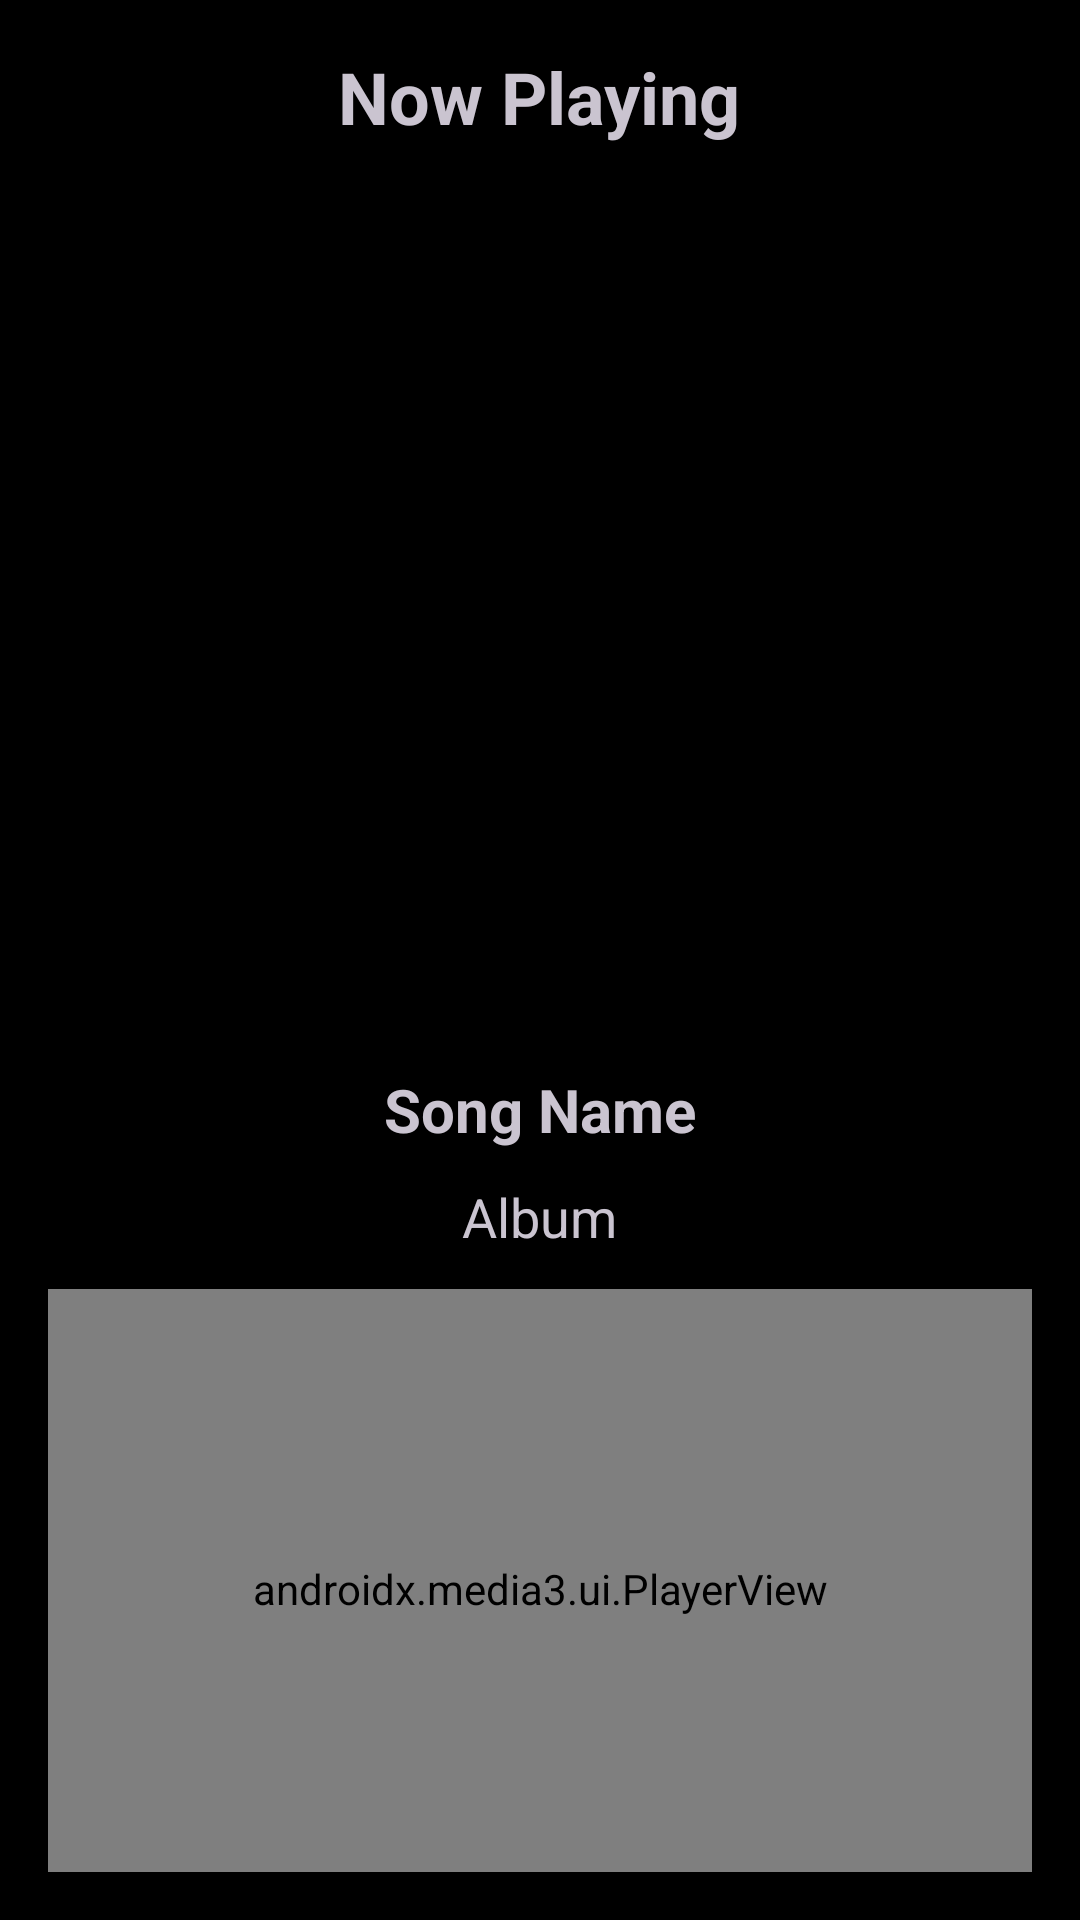

Produce the Android XML layout that renders to this screen, including the resource entries it uses.
<!-- AndroidManifest.xml: activity theme Theme.Material3.Dark.NoActionBar -->
<!-- res/layout/activity_song_player.xml -->
<?xml version="1.0" encoding="utf-8"?>
<LinearLayout
    xmlns:android="http://schemas.android.com/apk/res/android"
    xmlns:app="http://schemas.android.com/apk/res-auto"
    xmlns:tools="http://schemas.android.com/tools"
    android:layout_width="match_parent"
    android:layout_height="match_parent"
    android:padding="16dp"
    android:gravity="center_horizontal"
    android:background="@color/black"
    android:orientation="vertical"
    tools:context=".SongPlayerActivity">

    <TextView
        android:layout_width="wrap_content"
        android:layout_height="wrap_content"
        android:text="Now Playing"
        android:textSize="24sp"
        android:textStyle="bold"
        android:layout_marginBottom="24dp"/>

    <FrameLayout
        android:layout_width="wrap_content"
        android:layout_height="wrap_content"
        android:layout_gravity="center_horizontal">

        <ImageView
            android:layout_width="260dp"
            android:layout_height="260dp"
            android:id="@+id/song_effect_gif_view"
            android:layout_gravity="center"
            android:visibility="invisible"/>
        <ImageView
            android:layout_width="140dp"
            android:layout_height="140dp"
            android:src="@mipmap/ic_launcher"
            android:layout_gravity="center"
            android:id="@+id/cover_image_view" />

    </FrameLayout>


    <TextView
        android:layout_width="wrap_content"
        android:layout_height="wrap_content"
        android:text="Song Name"
        android:textSize="20sp"
        android:textStyle="bold"
        android:layout_marginTop="24dp"
        android:id="@+id/song_title_text_view"/>

    <TextView
        android:layout_width="wrap_content"
        android:layout_height="wrap_content"
        android:text="Album"
        android:textSize="18sp"
        android:textStyle="normal"
        android:layout_marginTop="10dp"
        android:id="@+id/album_text_view"/>

    <androidx.media3.ui.PlayerView
        android:layout_width="match_parent"
        app:hide_on_touch="false"
        app:show_timeout="0"
        android:layout_marginTop="12dp"
        android:layout_height="200dp"
        android:id="@+id/player_view"/>





</LinearLayout>
<!-- resources referenced by this layout -->
<resources>
  <color name="black">#FF000000</color>
</resources>
